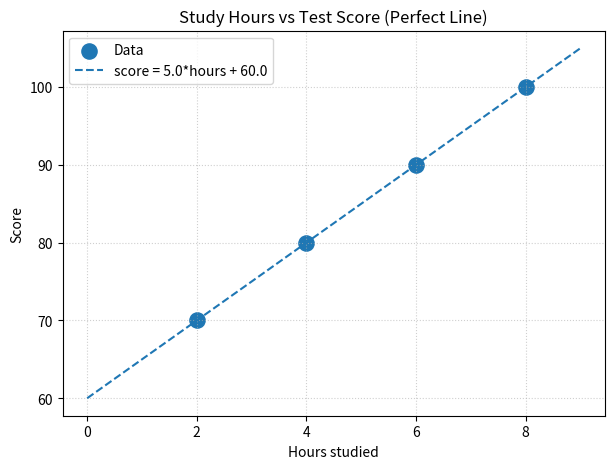

The matplotlib source for this figure:
# Study time vs score — find slope and intercept from neat data
import matplotlib.pyplot as plt

hours  = [2,4,6,8]
scores = [70,80,90,100]

# slope (rise/run) using first & last points
m = (scores[-1] - scores[0]) / (hours[-1] - hours[0])   # (100-70)/(8-2) = 30/6 = 5
# b from y = m x + b (use first point)
b = scores[0] - m*hours[0]  # 70 - 5*2 = 60
print(f"Equation: score = {m} * hours + {b}")

plt.figure(figsize=(7,5))
plt.scatter(hours, scores, s=120, label="Data")
xs = list(range(0,10))
ys = [m*x + b for x in xs]
plt.plot(xs, ys, linestyle="--", label=f"score = {m}*hours + {b}")
plt.title("Study Hours vs Test Score (Perfect Line)")
plt.xlabel("Hours studied"); plt.ylabel("Score")
plt.grid(True, linestyle=":", alpha=0.6); plt.legend()
plt.show()
